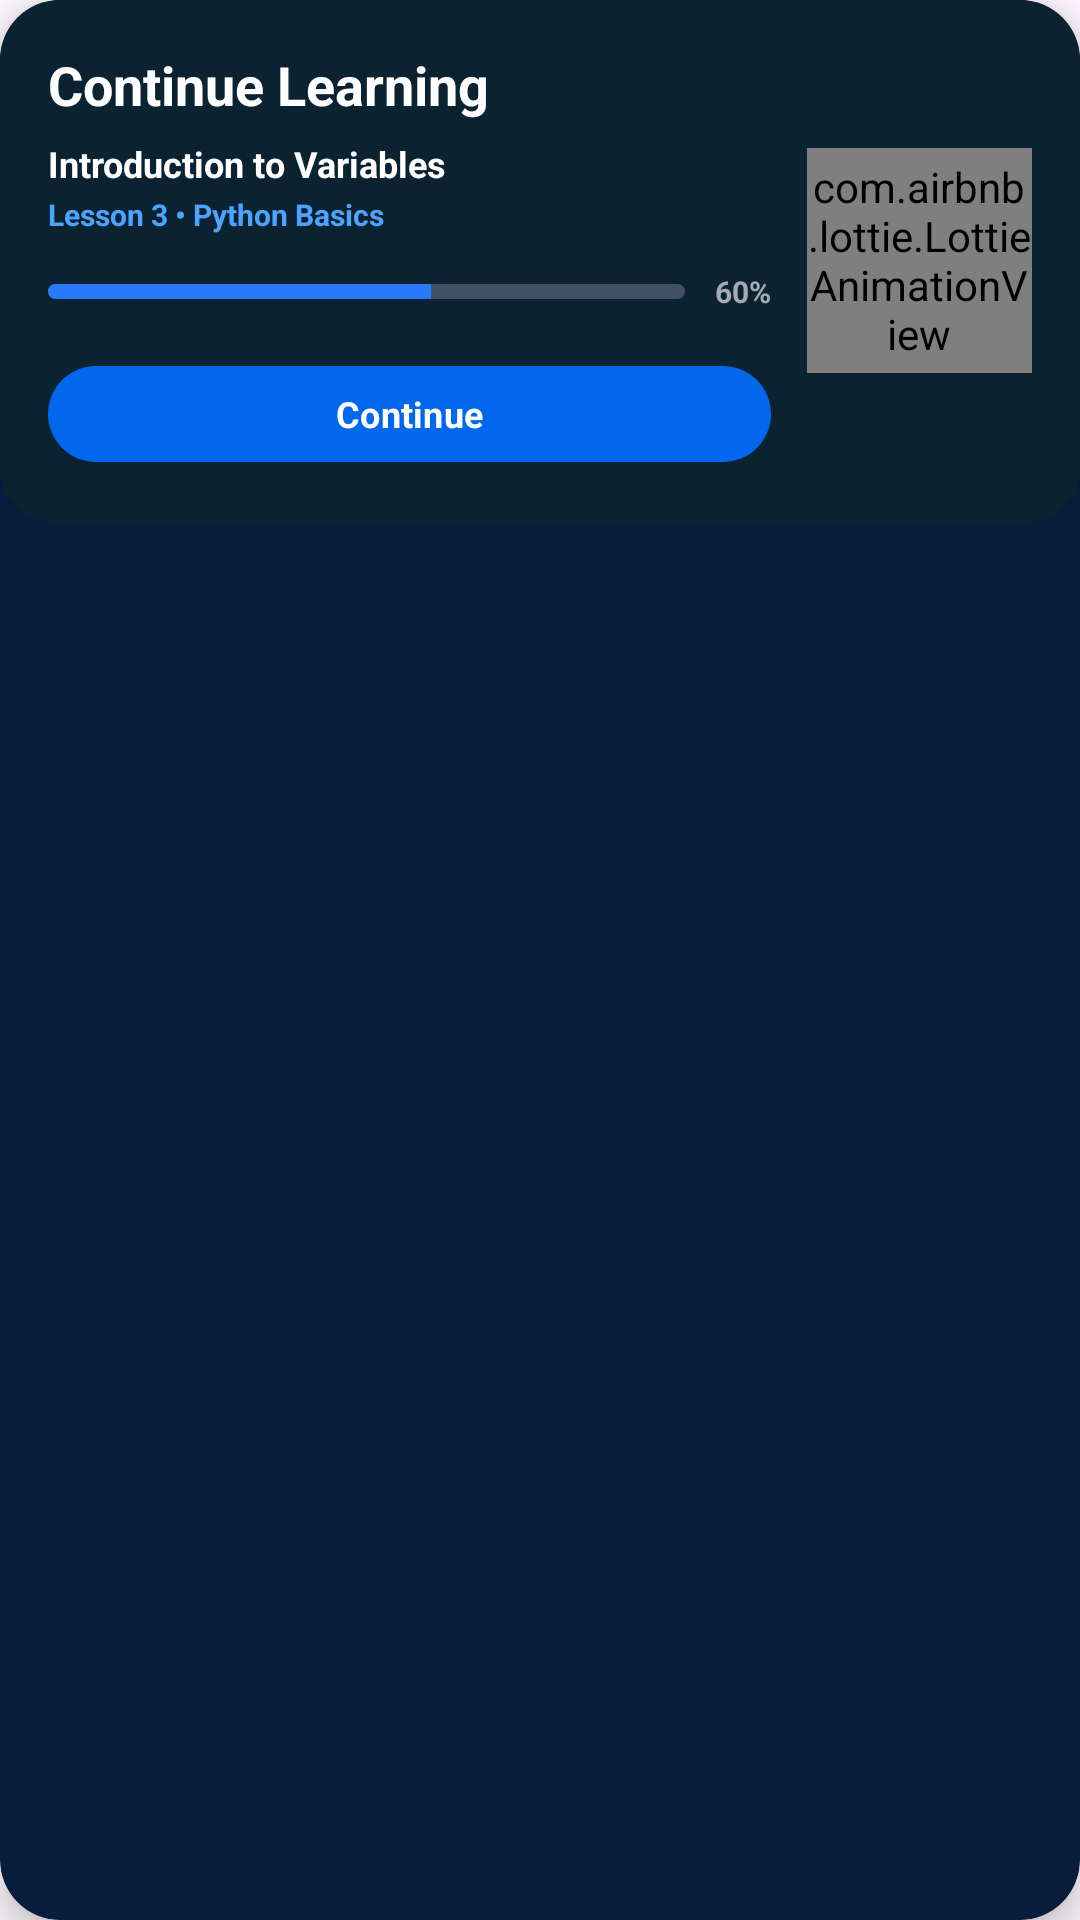

Write the Android layout XML for this screen, with the resource values it uses.
<!-- AndroidManifest.xml: application theme Theme.GoCode -->
<!-- res/layout/view_continue_lesson.xml -->
<com.google.android.material.card.MaterialCardView xmlns:android="http://schemas.android.com/apk/res/android"
    xmlns:app="http://schemas.android.com/apk/res-auto"
    android:layout_width="match_parent"
    android:layout_height="wrap_content"
    android:layout_marginStart="16dp"
    android:layout_marginTop="12dp"
    android:layout_marginEnd="16dp"
    app:cardBackgroundColor="@color/gc_card_background"
    app:cardCornerRadius="20dp"
    app:cardElevation="6dp"
    app:strokeWidth="0dp">

    <RelativeLayout
        android:layout_width="match_parent"
        android:layout_height="wrap_content"
        android:background="@drawable/bg_home_cards"
        android:padding="16dp">

        <LinearLayout
            android:layout_width="match_parent"
            android:layout_height="wrap_content"
            android:layout_toStartOf="@id/continueLottie"
            android:orientation="vertical"
            android:paddingEnd="12dp">

            <TextView
                android:id="@+id/continueTitle"
                android:layout_width="wrap_content"
                android:layout_height="wrap_content"
                android:text="Continue Learning"
                android:textColor="@color/gc_text_primary"
                android:textSize="18sp"
                android:textStyle="bold" />

            <TextView
                android:id="@+id/lessonName"
                android:layout_width="wrap_content"
                android:layout_height="wrap_content"
                android:layout_marginTop="6dp"
                android:text="Introduction to Variables"
                android:textColor="@color/gc_text_primary"
                android:textSize="12sp"
                android:textStyle="bold" />

            <TextView
                android:id="@+id/lessonMeta"
                android:layout_width="match_parent"
                android:layout_height="wrap_content"
                android:layout_marginTop="2dp"
                android:text="Lesson 3 • Python Basics"
                android:textColor="@color/titles_primary"
                android:textSize="10sp"
                android:textStyle="bold" />

            <LinearLayout
                android:layout_width="match_parent"
                android:layout_height="wrap_content"
                android:layout_marginTop="12dp"
                android:gravity="center_vertical"
                android:orientation="horizontal">

                <ProgressBar
                    android:id="@+id/lessonProgress"
                    style="?android:attr/progressBarStyleHorizontal"
                    android:layout_width="0dp"
                    android:layout_height="5dp"
                    android:layout_weight="1"
                    android:max="100"
                    android:progress="60"
                    android:progressDrawable="@drawable/progress_rounded" />

                <TextView
                    android:id="@+id/lessonPercent"
                    android:layout_width="wrap_content"
                    android:layout_height="wrap_content"
                    android:layout_marginStart="10dp"
                    android:text="60%"
                    android:textColor="@color/gc_text_secondary"
                    android:textSize="10sp"
                    android:textStyle="bold" />
            </LinearLayout>

            <com.google.android.material.button.MaterialButton
                android:id="@+id/btnContinue"
                android:layout_width="match_parent"
                android:layout_height="40dp"
                android:layout_marginTop="14dp"
                android:text="Continue"
                android:textAllCaps="false"
                android:textColor="@android:color/white"
                android:textSize="12sp"
                android:textStyle="bold"
                app:backgroundTint="@color/btn_primary"
                app:cornerRadius="18dp"
                app:elevation="8dp" />

        </LinearLayout>

        <com.airbnb.lottie.LottieAnimationView
            android:id="@+id/continueLottie"
            android:layout_width="75dp"
            android:layout_height="75dp"
            android:layout_alignParentEnd="true"
            android:layout_centerVertical="true"
            app:lottie_rawRes="@raw/learn"
            app:lottie_autoPlay="true"
            app:lottie_loop="true"
            app:lottie_speed="1.2"
            app:lottie_renderMode="hardware" />

    </RelativeLayout>

</com.google.android.material.card.MaterialCardView>
<!-- resources referenced by this layout -->
<resources>
  <color name="btn_primary">#0167ed</color>
  <color name="gc_card_background">#081d3c</color>
  <color name="gc_text_primary">#FFFFFF</color>
  <color name="gc_text_secondary">#A3AAB6</color>
  <color name="titles_primary">#4DA3FF</color>
  <!-- drawable bg_home_cards (drawable) -->
  <?xml version="1.0" encoding="utf-8"?>
  <shape xmlns:android="http://schemas.android.com/apk/res/android">
      <solid android:color="#0B2330"/>
      <corners android:radius="18dp"/>
      <stroke android:width="0dp" android:color="#1E3A4A"/>
  </shape>
  <!-- drawable progress_rounded (drawable) -->
  <layer-list xmlns:android="http://schemas.android.com/apk/res/android">
  
      <item android:id="@android:id/background">
          <shape android:shape="rectangle">
              <corners android:radius="4dp" />
              <solid android:color="#445068" />
          </shape>
      </item>
  
      <item android:id="@android:id/progress">
          <clip>
              <shape android:shape="rectangle">
                  <corners android:radius="4dp" />
                  <solid android:color="#2979FF" />
              </shape>
          </clip>
      </item>
  
  </layer-list>
  <style name="Theme.GoCode" parent="Theme.Material3.DayNight.NoActionBar">
  
          <item name="android:statusBarColor">@color/status_bar_scrim</item>
          <item name="android:windowDrawsSystemBarBackgrounds">true</item>
          <item name="fontFamily">@font/poppins_medium</item>
  
  
      </style>
  <color name="status_bar_scrim">#B3001028</color>
</resources>
